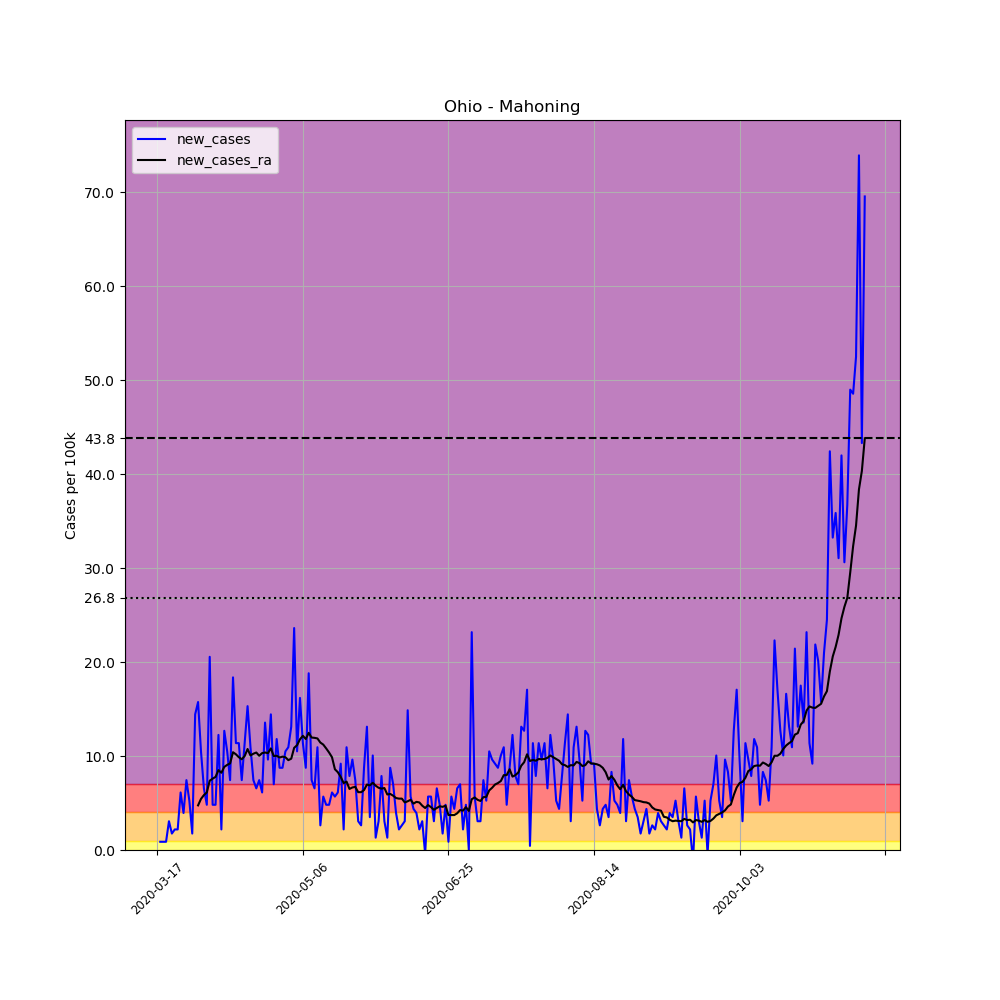

The table this chart was drawn from, first rows:
, date, county, state, fips, cases, deaths, COUNTY, STNAME, CTYNAME, POPESTIMATE2019, per_100k, new_cases, new_cases_ra
129309, 2020-03-17, Mahoning, Ohio, 39099, 1, 0, 99, Ohio, Mahoning, 228683, 0.4373, , 
129310, 2020-03-18, Mahoning, Ohio, 39099, 3, 0, 99, Ohio, Mahoning, 228683, 1.312, 0.8746, 
129311, 2020-03-19, Mahoning, Ohio, 39099, 5, 0, 99, Ohio, Mahoning, 228683, 2.186, 0.8746, 
129312, 2020-03-20, Mahoning, Ohio, 39099, 7, 0, 99, Ohio, Mahoning, 228683, 3.061, 0.8746, 
129313, 2020-03-21, Mahoning, Ohio, 39099, 14, 0, 99, Ohio, Mahoning, 228683, 6.122, 3.061, 
129314, 2020-03-22, Mahoning, Ohio, 39099, 18, 0, 99, Ohio, Mahoning, 228683, 7.871, 1.749, 
129315, 2020-03-23, Mahoning, Ohio, 39099, 23, 0, 99, Ohio, Mahoning, 228683, 10.06, 2.186, 
129316, 2020-03-24, Mahoning, Ohio, 39099, 28, 0, 99, Ohio, Mahoning, 228683, 12.24, 2.186, 
129317, 2020-03-25, Mahoning, Ohio, 39099, 42, 0, 99, Ohio, Mahoning, 228683, 18.37, 6.122, 
129318, 2020-03-26, Mahoning, Ohio, 39099, 51, 1, 99, Ohio, Mahoning, 228683, 22.3, 3.936, 
129319, 2020-03-27, Mahoning, Ohio, 39099, 68, 2, 99, Ohio, Mahoning, 228683, 29.74, 7.434, 
129320, 2020-03-28, Mahoning, Ohio, 39099, 80, 2, 99, Ohio, Mahoning, 228683, 34.98, 5.247, 
129321, 2020-03-29, Mahoning, Ohio, 39099, 84, 2, 99, Ohio, Mahoning, 228683, 36.73, 1.749, 
129322, 2020-03-30, Mahoning, Ohio, 39099, 117, 4, 99, Ohio, Mahoning, 228683, 51.16, 14.43, 
129323, 2020-03-31, Mahoning, Ohio, 39099, 153, 9, 99, Ohio, Mahoning, 228683, 66.9, 15.74, 4.748
129324, 2020-04-01, Mahoning, Ohio, 39099, 177, 10, 99, Ohio, Mahoning, 228683, 77.4, 10.49, 5.435
129325, 2020-04-02, Mahoning, Ohio, 39099, 192, 11, 99, Ohio, Mahoning, 228683, 83.96, 6.559, 5.841
129326, 2020-04-03, Mahoning, Ohio, 39099, 203, 12, 99, Ohio, Mahoning, 228683, 88.77, 4.81, 6.122
129327, 2020-04-04, Mahoning, Ohio, 39099, 250, 13, 99, Ohio, Mahoning, 228683, 109.3, 20.55, 7.371
129328, 2020-04-05, Mahoning, Ohio, 39099, 261, 15, 99, Ohio, Mahoning, 228683, 114.1, 4.81, 7.59
129329, 2020-04-06, Mahoning, Ohio, 39099, 272, 17, 99, Ohio, Mahoning, 228683, 118.9, 4.81, 7.777
129330, 2020-04-07, Mahoning, Ohio, 39099, 300, 19, 99, Ohio, Mahoning, 228683, 131.2, 12.24, 8.496
129331, 2020-04-08, Mahoning, Ohio, 39099, 305, 28, 99, Ohio, Mahoning, 228683, 133.4, 2.186, 8.215
129332, 2020-04-09, Mahoning, Ohio, 39099, 334, 28, 99, Ohio, Mahoning, 228683, 146.1, 12.68, 8.839
129333, 2020-04-10, Mahoning, Ohio, 39099, 358, 31, 99, Ohio, Mahoning, 228683, 156.5, 10.49, 9.058
129334, 2020-04-11, Mahoning, Ohio, 39099, 375, 31, 99, Ohio, Mahoning, 228683, 164, 7.434, 9.214
129335, 2020-04-12, Mahoning, Ohio, 39099, 417, 31, 99, Ohio, Mahoning, 228683, 182.3, 18.37, 10.4
129336, 2020-04-13, Mahoning, Ohio, 39099, 443, 31, 99, Ohio, Mahoning, 228683, 193.7, 11.37, 10.18
129337, 2020-04-14, Mahoning, Ohio, 39099, 469, 35, 99, Ohio, Mahoning, 228683, 205.1, 11.37, 9.87
129338, 2020-04-15, Mahoning, Ohio, 39099, 486, 41, 99, Ohio, Mahoning, 228683, 212.5, 7.434, 9.652
129339, 2020-04-16, Mahoning, Ohio, 39099, 512, 41, 99, Ohio, Mahoning, 228683, 223.9, 11.37, 9.995
129340, 2020-04-17, Mahoning, Ohio, 39099, 547, 44, 99, Ohio, Mahoning, 228683, 239.2, 15.31, 10.74
129341, 2020-04-18, Mahoning, Ohio, 39099, 572, 45, 99, Ohio, Mahoning, 228683, 250.1, 10.93, 10.06
129342, 2020-04-19, Mahoning, Ohio, 39099, 589, 48, 99, Ohio, Mahoning, 228683, 257.6, 7.434, 10.24
129343, 2020-04-20, Mahoning, Ohio, 39099, 604, 50, 99, Ohio, Mahoning, 228683, 264.1, 6.559, 10.37
129344, 2020-04-21, Mahoning, Ohio, 39099, 621, 54, 99, Ohio, Mahoning, 228683, 271.6, 7.434, 10.03
129345, 2020-04-22, Mahoning, Ohio, 39099, 635, 56, 99, Ohio, Mahoning, 228683, 277.7, 6.122, 10.31
129346, 2020-04-23, Mahoning, Ohio, 39099, 666, 62, 99, Ohio, Mahoning, 228683, 291.2, 13.56, 10.37
129347, 2020-04-24, Mahoning, Ohio, 39099, 688, 65, 99, Ohio, Mahoning, 228683, 300.9, 9.62, 10.31
129348, 2020-04-25, Mahoning, Ohio, 39099, 721, 66, 99, Ohio, Mahoning, 228683, 315.3, 14.43, 10.81
129349, 2020-04-26, Mahoning, Ohio, 39099, 737, 66, 99, Ohio, Mahoning, 228683, 322.3, 6.997, 9.995
129350, 2020-04-27, Mahoning, Ohio, 39099, 764, 65, 99, Ohio, Mahoning, 228683, 334.1, 11.81, 10.03
129351, 2020-04-28, Mahoning, Ohio, 39099, 784, 67, 99, Ohio, Mahoning, 228683, 342.8, 8.746, 9.839
129352, 2020-04-29, Mahoning, Ohio, 39099, 804, 81, 99, Ohio, Mahoning, 228683, 351.6, 8.746, 9.933
129353, 2020-04-30, Mahoning, Ohio, 39099, 828, 80, 99, Ohio, Mahoning, 228683, 362.1, 10.49, 9.87
129354, 2020-05-01, Mahoning, Ohio, 39099, 853, 82, 99, Ohio, Mahoning, 228683, 373, 10.93, 9.558
129355, 2020-05-02, Mahoning, Ohio, 39099, 883, 82, 99, Ohio, Mahoning, 228683, 386.1, 13.12, 9.714
129356, 2020-05-03, Mahoning, Ohio, 39099, 937, 83, 99, Ohio, Mahoning, 228683, 409.7, 23.61, 10.87
129357, 2020-05-04, Mahoning, Ohio, 39099, 961, 83, 99, Ohio, Mahoning, 228683, 420.2, 10.49, 11.15
129358, 2020-05-05, Mahoning, Ohio, 39099, 998, 92, 99, Ohio, Mahoning, 228683, 436.4, 16.18, 11.78
129359, 2020-05-06, Mahoning, Ohio, 39099, 1024, 108, 99, Ohio, Mahoning, 228683, 447.8, 11.37, 12.15
129360, 2020-05-07, Mahoning, Ohio, 39099, 1044, 115, 99, Ohio, Mahoning, 228683, 456.5, 8.746, 11.81
129361, 2020-05-08, Mahoning, Ohio, 39099, 1087, 119, 99, Ohio, Mahoning, 228683, 475.3, 18.8, 12.46
129362, 2020-05-09, Mahoning, Ohio, 39099, 1104, 122, 99, Ohio, Mahoning, 228683, 482.8, 7.434, 11.96
129363, 2020-05-10, Mahoning, Ohio, 39099, 1119, 122, 99, Ohio, Mahoning, 228683, 489.3, 6.559, 11.93
129364, 2020-05-11, Mahoning, Ohio, 39099, 1144, 123, 99, Ohio, Mahoning, 228683, 500.3, 10.93, 11.87
129365, 2020-05-12, Mahoning, Ohio, 39099, 1150, 132, 99, Ohio, Mahoning, 228683, 502.9, 2.624, 11.43
129366, 2020-05-13, Mahoning, Ohio, 39099, 1163, 134, 99, Ohio, Mahoning, 228683, 508.6, 5.685, 11.21
129367, 2020-05-14, Mahoning, Ohio, 39099, 1174, 138, 99, Ohio, Mahoning, 228683, 513.4, 4.81, 10.81
129368, 2020-05-15, Mahoning, Ohio, 39099, 1185, 145, 99, Ohio, Mahoning, 228683, 518.2, 4.81, 10.37
... 184 more rows
